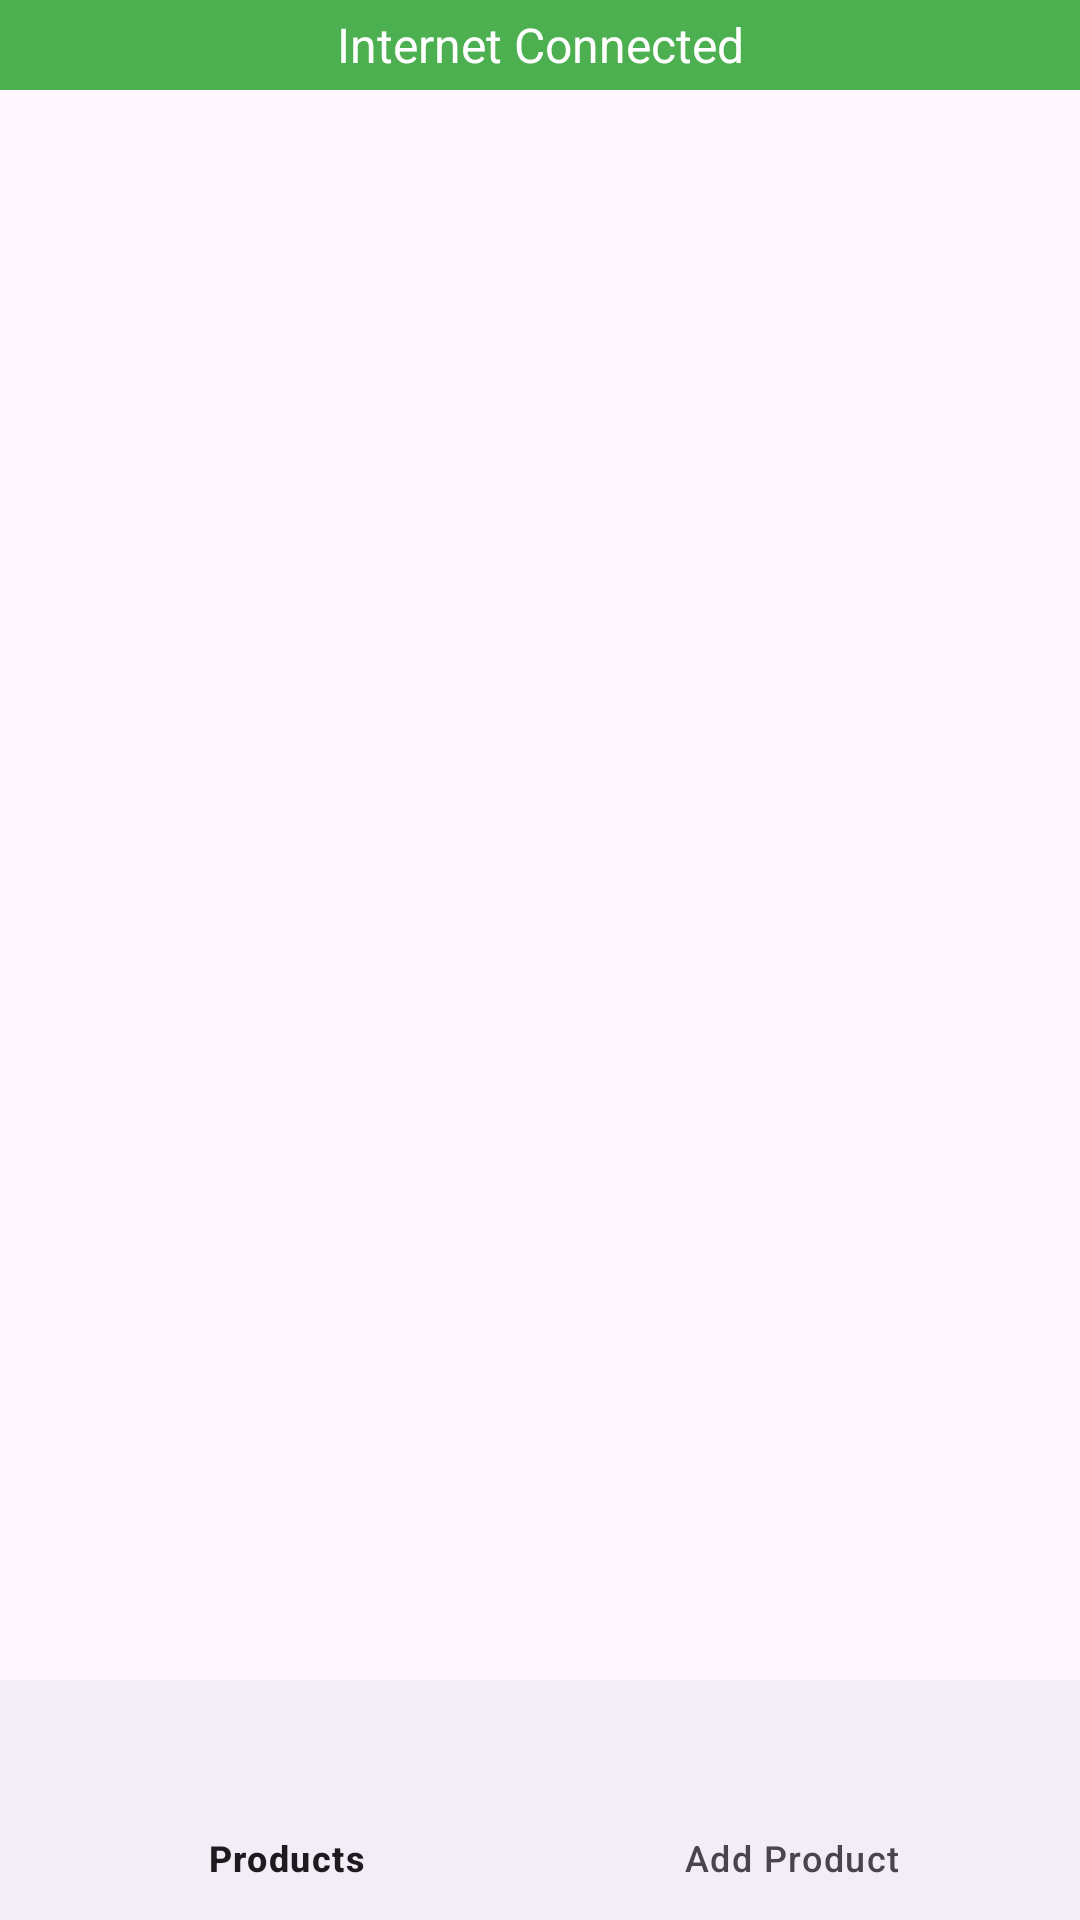

Android layout source for this screen:
<!-- AndroidManifest.xml: application theme Theme.SwipeAndroidAssignment -->
<!-- res/layout/activity_main.xml -->
<?xml version="1.0" encoding="utf-8"?>
<androidx.constraintlayout.widget.ConstraintLayout xmlns:android="http://schemas.android.com/apk/res/android"
    xmlns:app="http://schemas.android.com/apk/res-auto"
    xmlns:tools="http://schemas.android.com/tools"
    android:layout_width="match_parent"
    android:layout_height="match_parent"
    tools:context=".ui.activities.MainActivity">

    <androidx.viewpager2.widget.ViewPager2
        android:id="@+id/viewPager"
        android:layout_width="match_parent"
        android:layout_height="0dp"
        app:layout_constraintBottom_toTopOf="@+id/bottomNavigation"
        app:layout_constraintEnd_toEndOf="parent"
        app:layout_constraintStart_toStartOf="parent"
        app:layout_constraintTop_toBottomOf="@+id/networkStatusTextView" />


    <com.google.android.material.bottomnavigation.BottomNavigationView
        android:id="@+id/bottomNavigation"
        android:layout_width="match_parent"
        android:layout_height="wrap_content"
        android:layout_alignParentBottom="true"
        app:layout_constraintBottom_toBottomOf="parent"
        app:layout_constraintEnd_toEndOf="parent"
        app:layout_constraintStart_toStartOf="parent"
        app:layout_constraintTop_toTopOf="parent"
        app:layout_constraintVertical_bias="1.0"
        app:menu="@menu/bottom_nav_menu" />

    <TextView
        android:id="@+id/networkStatusTextView"
        android:layout_width="0dp"
        android:layout_height="30dp"
        android:background="@color/connected_green"
        android:gravity="center"
        android:text="@string/internet_connected"
        android:textColor="@color/white"
        android:textSize="16sp"
        android:visibility="visible"
        app:layout_constraintEnd_toEndOf="parent"
        app:layout_constraintStart_toStartOf="parent"
        app:layout_constraintTop_toTopOf="parent" />


</androidx.constraintlayout.widget.ConstraintLayout>
<!-- resources referenced by this layout -->
<resources>
  <color name="connected_green">#4CAF50</color>
  <color name="white">#FFFFFFFF</color>
  <string name="internet_connected">Internet Connected</string>
  <style name="Theme.SwipeAndroidAssignment" parent="Base.Theme.SwipeAndroidAssignment" />
  <style name="Base.Theme.SwipeAndroidAssignment" parent="Theme.Material3.DayNight.NoActionBar">
          
          
      </style>
</resources>
